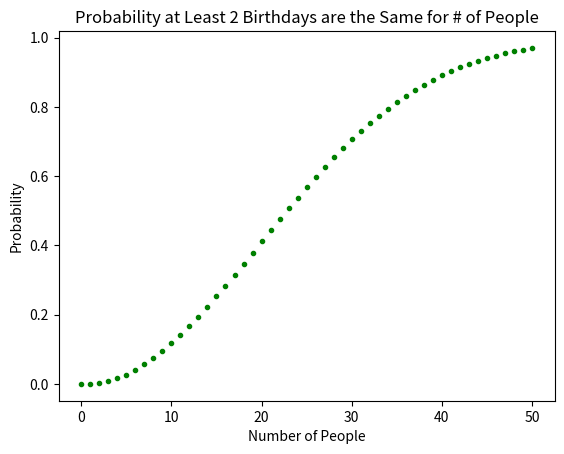

Write the Python code that produced this figure.
import matplotlib.pyplot as plt
import math
import numpy as np

X = np.linspace(0,50,51)
Y = np.array([1 - math.factorial(365)/(math.factorial(365 - int(y))*365**int(y)) for y in X])


plt.xlabel("Number of People")
plt.ylabel("Probability")
plt.title('Probability at Least 2 Birthdays are the Same for # of People')
plt.plot(X,Y, color = 'green', linestyle = 'None',marker='.')
plt.show()
